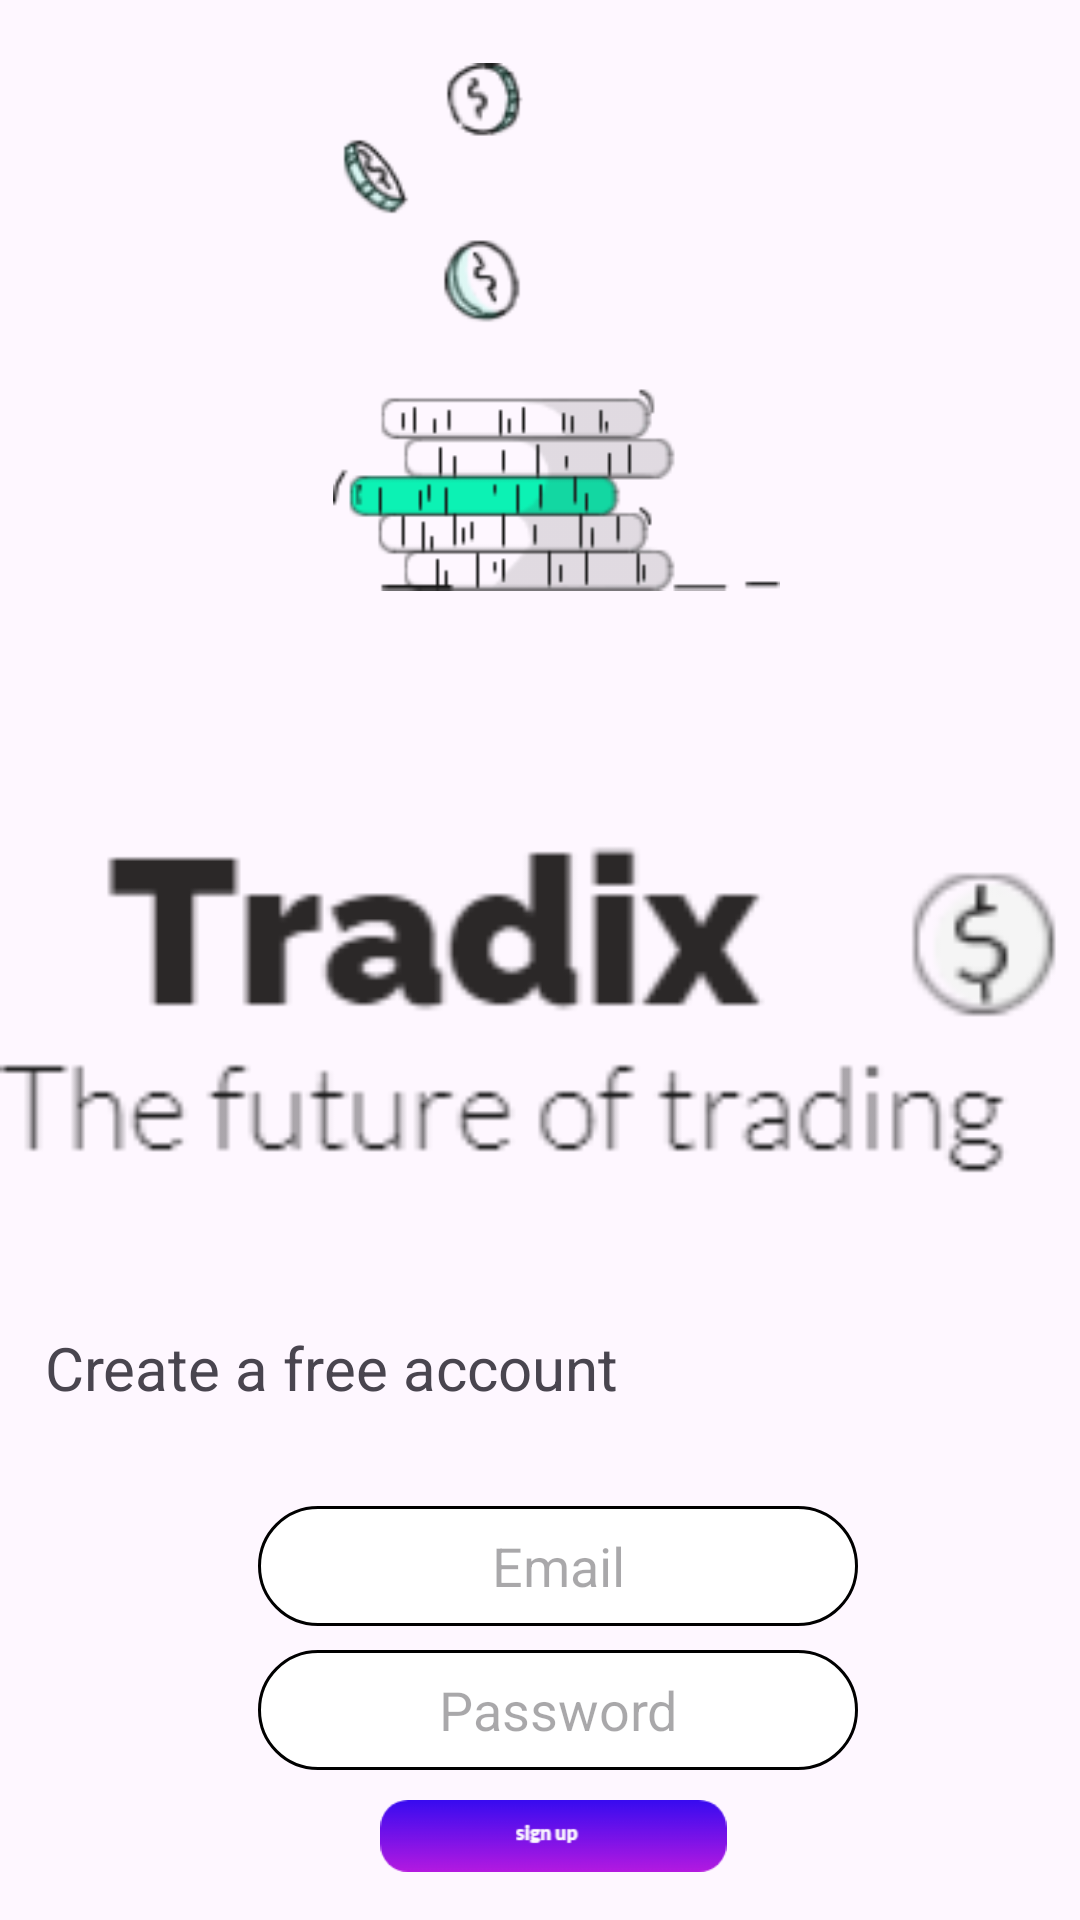

Android layout source for this screen:
<!-- AndroidManifest.xml: application theme Theme.Tradix -->
<!-- res/layout/signup.xml -->
<?xml version="1.0" encoding="utf-8"?>
<RelativeLayout
    xmlns:android="http://schemas.android.com/apk/res/android"
    xmlns:tools="http://schemas.android.com/tools"
    android:layout_width="match_parent"
    android:layout_height="match_parent"
    android:id="@+id/signup">


    <RelativeLayout
        android:id="@+id/yyyy"
        android:layout_width="match_parent"
        android:layout_height="wrap_content">

        <ImageView
            android:id="@+id/text32"
            android:layout_width="200dp"
            android:layout_height="wrap_content"
            android:layout_alignParentStart="true"
            android:layout_alignParentEnd="true"
            android:layout_centerVertical="true"
            android:layout_marginStart="111dp"
            android:layout_marginTop="34dp"
            android:layout_marginEnd="100dp"
            android:src="@drawable/illustration"
            tools:ignore="NotSibling" />
    </RelativeLayout>


    <ImageView
        android:id="@+id/greenn"
        android:layout_width="395dp"
        android:layout_height="222dp"
        android:layout_below="@id/yyyy"
        android:layout_alignParentEnd="true"
        android:layout_marginTop="4dp"
        android:layout_marginEnd="7dp"
        android:src="@drawable/title" />

    <RelativeLayout
        android:id="@+id/yyyss"
        android:layout_width="match_parent"
        android:layout_height="wrap_content"
        android:layout_below="@+id/greenn"
        />

    <RelativeLayout
        android:id="@+id/login12"
        android:layout_width="369dp"
        android:layout_height="wrap_content"
        android:layout_below="@+id/greenn"
        android:layout_marginLeft="70dp"
        android:layout_marginTop="26dp"
        android:padding="16dp">


        <EditText
            android:id="@+id/text17"
            android:layout_width="200dp"
            android:layout_height="40dp"
            android:layout_marginTop="16dp"
            android:background="@drawable/rounded_border"
            android:hint="Email"
            android:textAlignment="center"
            android:inputType="textEmailAddress" />

        <EditText
            android:id="@+id/text27"
            android:layout_width="200dp"
            android:layout_height="40dp"
            android:layout_below="@id/text17"
            android:layout_marginTop="8dp"
            android:textAlignment="center"
            android:background="@drawable/rounded_border"
            android:hint="Password"
            android:inputType="textPassword" />

        <ImageView
            android:id="@+id/login23"
            android:layout_width="189dp"
            android:layout_height="wrap_content"
            android:layout_below="@id/text27"
            android:layout_alignParentStart="true"
            android:layout_marginStart="4dp"
            android:layout_marginLeft="50dp"
            android:layout_marginTop="10dp"
            android:src="@drawable/sigup2"
            android:text="Login" />

    </RelativeLayout>
    <RelativeLayout
        android:id="@+id/login2"
        android:layout_width="match_parent"
        android:layout_height="match_parent"
        android:layout_below="@+id/login12"
        android:layout_marginTop="2dp"
        android:padding="16dp">

        <LinearLayout
            android:layout_width="wrap_content"
            android:layout_height="wrap_content"
            android:layout_centerHorizontal="true"
            android:layout_marginTop="10dp"
            android:orientation="horizontal">



            <TextView
                android:id="@+id/forget"
                android:layout_width="wrap_content"
                android:layout_height="wrap_content"
                android:layout_marginStart="10dp"
                android:text="Forget Password?"
                android:textSize="16dp" />
            <TextView
                android:id="@+id/register12"
                android:layout_width="wrap_content"
                android:layout_height="wrap_content"
                android:layout_marginLeft="10dp"
                android:text="login"
                android:textSize="16dp" />

        </LinearLayout>
    </RelativeLayout>

    <TextView
        android:id="@+id/welcomeText"
        android:layout_width="313dp"
        android:layout_height="48dp"
        android:layout_below="@+id/greenn"
        android:layout_marginTop="-2dp"
        android:layout_marginEnd="115dp"
        android:layout_marginBottom="246dp"
        android:text="   Create a free account"
        android:textSize="20dp" />


</RelativeLayout>
<!-- resources referenced by this layout -->
<resources>
  <!-- drawable illustration: png bitmap (drawable, 4511 bytes) -->
  <!-- drawable rounded_border (drawable) -->
  <?xml version="1.0" encoding="utf-8"?>
  <shape xmlns:android="http://schemas.android.com/apk/res/android">
      <solid android:color="#FFFFFF" />
      <corners android:radius="20dp" />
      <stroke android:width="1dp" android:color="@color/black" />
  </shape>
  <!-- drawable sigup2: png bitmap (drawable, 1623 bytes) -->
  <!-- drawable title: png bitmap (drawable, 2652 bytes) -->
  <style name="Theme.Tradix" parent="Base.Theme.Tradix" />
  <color name="black">#FF000000</color>
  <style name="Base.Theme.Tradix" parent="Theme.Material3.DayNight.NoActionBar">
          
          
      </style>
</resources>
